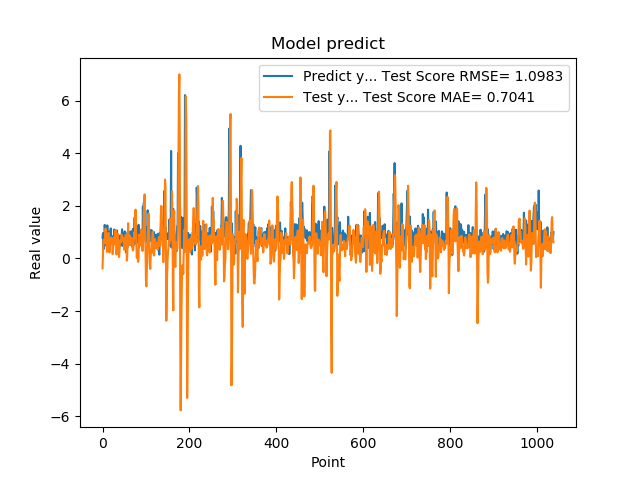

The file beside this chart, header and first rows:
7.976629734039306641e-01, -3.763569728399628889e-01
9.608020186424257592e-01, 1.217663652455703710e-01
3.470349907875061035e-01, 7.024021963672423263e-01
9.546210169792177513e-01, 7.194975266825514026e-01
5.251880288124084473e-01, 5.736255270509996729e-01
1.275226235389709695e+00, 5.911481816102942544e-01
8.723750114440917969e-01, 6.585607074065898958e-01
7.321749925613403320e-01, 1.136737618237926739e+00
7.640249729156494141e-01, 6.233960553656116010e-01
4.752210080623626154e-01, 6.440600438923607118e-01
7.414129972457885742e-01, 2.498507489724607344e-01
1.258002042770385520e+00, 3.888197259807252837e-01
7.274609804153442383e-01, 8.033649032659480049e-01
7.892770171165466309e-01, 9.470541118109255807e-01
6.914690136909484863e-01, 9.773679605631510059e-01
7.093830108642578125e-01, 4.939496478713173433e-01
1.014547944068908691e+00, 2.283084897056280593e-01
4.182830154895783026e-01, 5.952534750478000181e-01
1.002280950546264648e+00, 7.092499180592010122e-01
1.143296003341674805e+00, 7.714555490180156072e-01
6.746559739112854004e-01, 7.968429653275463931e-01
6.009536385536193848e-01, 6.549326720732423501e-01
6.538079977035522461e-01, 7.090389734784513509e-01
7.814120054244995117e-01, 1.625298902817702285e-01
8.469259738922119141e-01, 2.091880296212999257e-01
6.482390165328979492e-01, 6.304278828015595915e-01
5.623700022697448730e-01, 8.030178557515255111e-01
1.099647998809814453e+00, 5.343463864391769791e-01
9.541710019111632191e-01, 5.473745648808517883e-01
6.694499850273132324e-01, 7.904177339168706462e-01
6.464660167694091797e-01, 1.075773121995030390e+00
8.223180174827575684e-01, 8.040992334849098588e-01
8.300920128822326660e-01, 1.520086564842983712e-01
1.067314028739929199e+00, 3.296657399099363062e-01
6.827279925346374512e-01, 8.356599005281688530e-01
6.464239954948425293e-01, 9.409199451751657506e-01
6.881093978881835938e-01, 7.278237426160574230e-01
6.500350236892700195e-01, 3.255791702025027101e-01
8.693690299987792969e-01, 5.624605153206244795e-02
4.518609941005706787e-01, 2.281392709657103779e-01
4.952389895915984552e-01, 5.829599283809393517e-01
6.850870251655578613e-01, 6.912816084335665634e-01
8.653740286827087402e-01, 6.418377289651511219e-01
7.400469779968261719e-01, 6.232983443588123729e-01
8.204330205917358398e-01, 9.072269383831323974e-01
1.108605027198791504e+00, 7.237984590219456171e-01
4.751499891281127930e-01, 7.678182317454038674e-01
9.457899928092955433e-01, 8.017984076959850936e-01
7.877500057220458984e-01, 7.858229134280264594e-01
9.367713332176208496e-01, 5.669952424435245053e-01
6.470239758491516113e-01, 3.327782413831737451e-01
1.029777050018310325e+00, 6.743444443188311155e-01
9.328820109367371716e-01, 4.944819759192281006e-01
7.528370022773742676e-01, 8.859528926946474980e-01
2.307340055704117099e-01, 8.878150357257311720e-01
8.772729635238647461e-01, 6.573873746419865993e-01
7.876309752464294434e-01, -8.209753746240180949e-02
3.992269933223724365e-01, 1.528323169422396433e-01
9.923512339591979980e-01, 8.252380855373829815e-01
7.200859785079956055e-01, 1.339564289174830503e+00
7.269890308380126953e-01, 6.126682890258560166e-01
... 979 more rows
